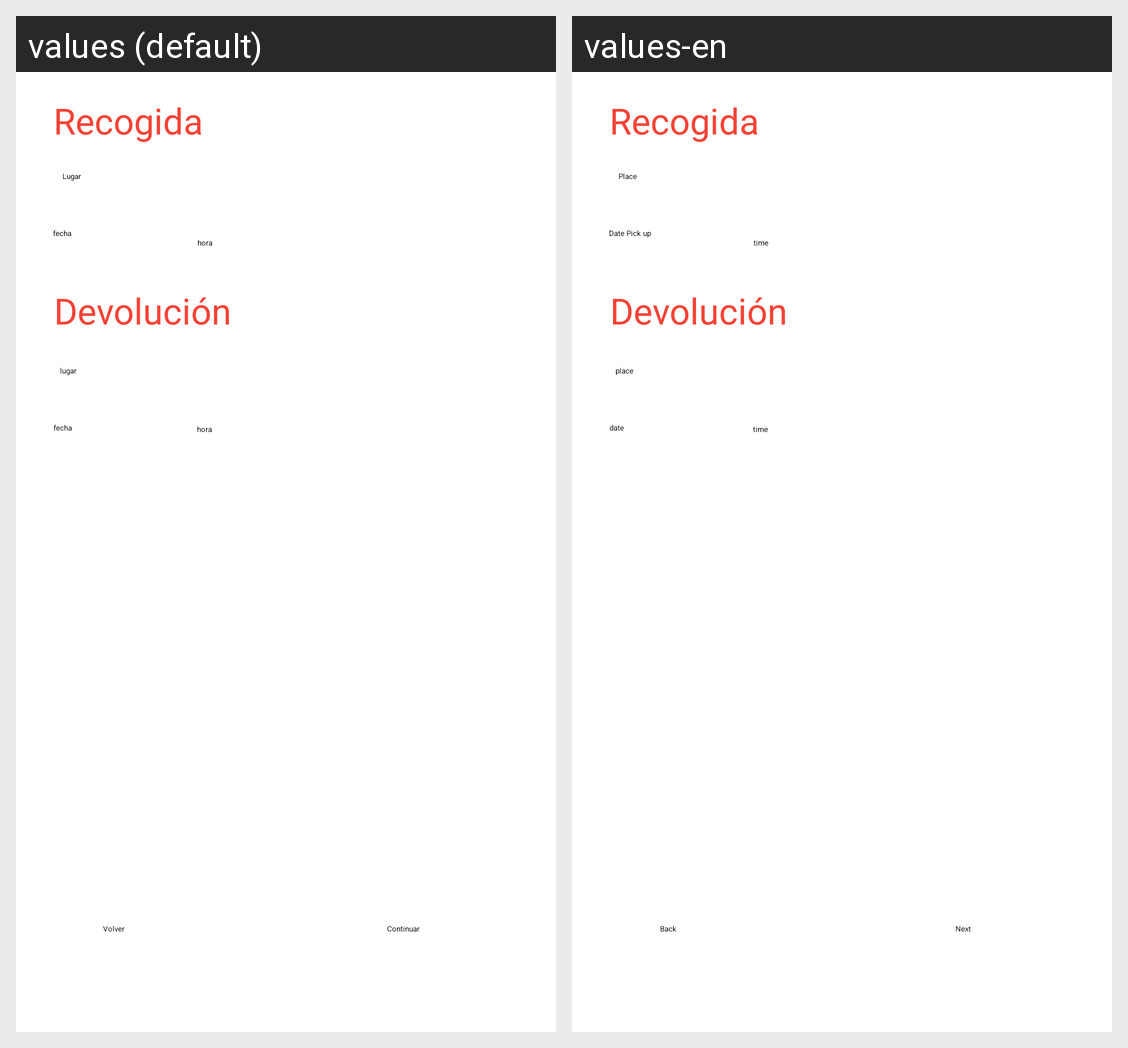

Translations of the strings shown on this Android screen, per locale in the grid:
Android screen res/layout/activity_fechayhora_elegidas.xml rendered under 2 locales, left to right: values (default), values-en. Device: Nexus 5 (rendered at 1080×1920; each locale shown at half size, 540×960, under a caption strip naming it); theme Theme.MapaEstaciones.
Strings drawn on this screen, with the default value and each locale's value (text and hints the layout hard-codes, and strings that could not be matched under every locale, appear in the picture but are not listed):

efecha_resumen
  values: fecha
  values-en: Date Pick up

elugar_resumen
  values: Lugar
  values-en: Place

volver_reserva_vehiculos
  values: Volver
  values-en: Back

ehora_resumen
  values: hora
  values-en: time

efecha2_resumen
  values: fecha
  values-en: date

ehora2_resumen
  values: hora
  values-en: time

elugar2_resumen
  values: lugar
  values-en: place

continuarRegistroUsuario
  values: Continuar
  values-en: Next
